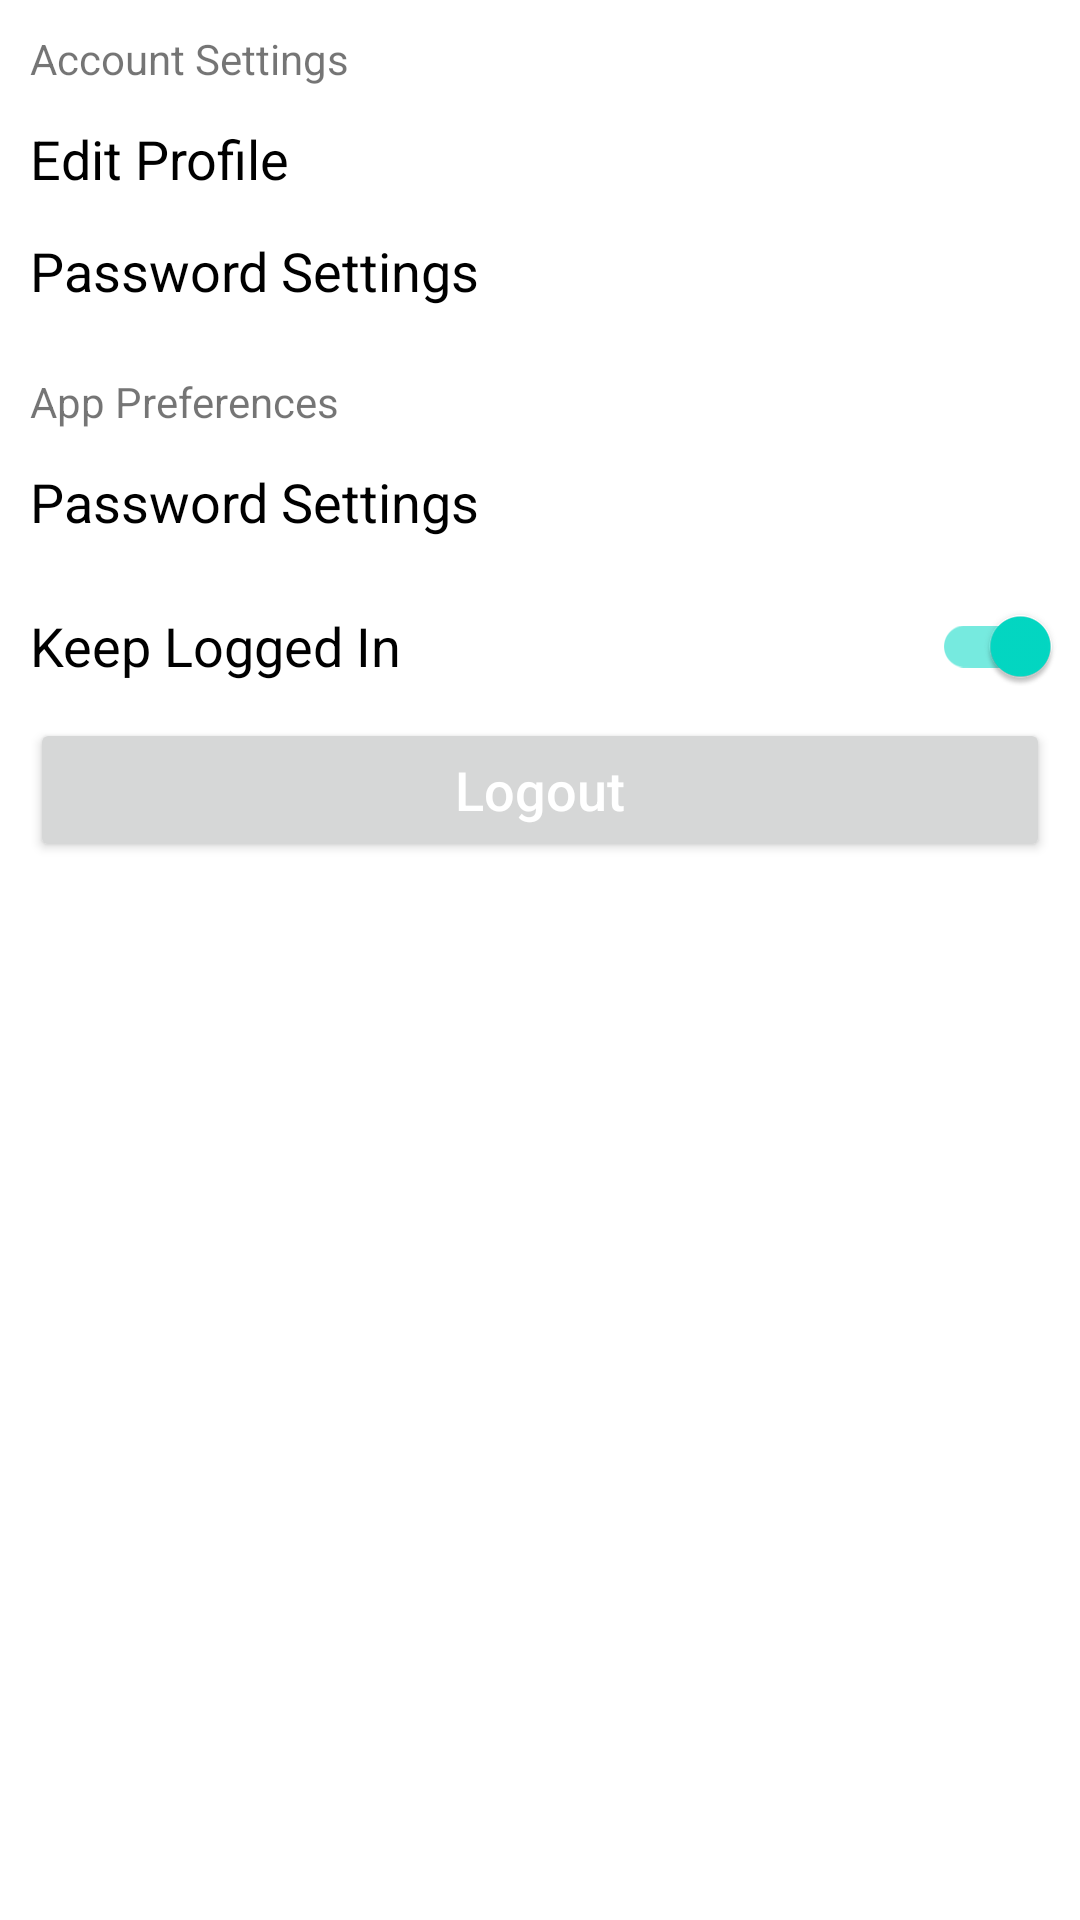

This screen was rendered from an Android layout file. Write that file and the resources it references.
<!-- AndroidManifest.xml: application theme Theme.KSP -->
<!-- res/layout/fragment_settings.xml -->
<?xml version="1.0" encoding="utf-8"?>
<layout
    xmlns:android="http://schemas.android.com/apk/res/android"
    xmlns:tools="http://schemas.android.com/tools"
    xmlns:app="http://schemas.android.com/apk/res-auto"
    tools:context=".presentation.ui.SettingsFragment">

    <data>
        <variable
            name="settingsFragment"
            type="com.example.ksp.presentation.ui.SettingsFragment" />
    </data>

    <androidx.constraintlayout.widget.ConstraintLayout
        android:layout_width="match_parent"
        android:layout_height="match_parent">

        <TextView
            android:id="@+id/account_settings_label"
            android:layout_width="wrap_content"
            android:layout_height="wrap_content"
            android:text="@string/account_settings"
            android:layout_margin="@dimen/setting_margin"
            app:layout_constraintStart_toStartOf="parent"
            app:layout_constraintTop_toTopOf="parent"/>

        <Button
            android:id="@+id/edit_profile"
            android:layout_width="match_parent"
            android:layout_height="wrap_content"
            android:text="@string/edit_profile"
            style="@style/Widget.KedahSmartParking.Button.SettingsTextButton"
            app:layout_constraintStart_toStartOf="parent"
            app:layout_constraintTop_toBottomOf="@id/account_settings_label"
            app:layout_constraintVertical_bias="0"/>

        <Button
            android:id="@+id/password_settings"
            android:layout_width="match_parent"
            android:layout_height="wrap_content"
            android:text="@string/password_setting"
            style="@style/Widget.KedahSmartParking.Button.SettingsTextButton"
            app:layout_constraintStart_toStartOf="parent"
            app:layout_constraintTop_toBottomOf="@id/edit_profile"
            app:layout_constraintVertical_bias="0"
            android:layout_marginTop="-11dp"/>

        <TextView
            android:id="@+id/app_pref_label"
            android:layout_width="wrap_content"
            android:layout_height="wrap_content"
            android:text="@string/app_pref"
            android:layout_margin="@dimen/setting_margin"
            app:layout_constraintStart_toStartOf="parent"
            app:layout_constraintTop_toBottomOf="@id/password_settings"/>

        <Button
            android:id="@+id/language_settings"
            android:layout_width="match_parent"
            android:layout_height="wrap_content"
            android:text="@string/password_setting"
            style="@style/Widget.KedahSmartParking.Button.SettingsTextButton"
            app:layout_constraintStart_toStartOf="parent"
            app:layout_constraintTop_toBottomOf="@id/app_pref_label"
            app:layout_constraintVertical_bias="0" />

        <com.google.android.material.switchmaterial.SwitchMaterial
            android:id="@+id/keep_logged_in"
            android:layout_width="match_parent"
            android:layout_height="wrap_content"
            android:text="@string/keep_logged_in"
            android:textSize="18dp"
            android:textColor="@color/black"
            android:padding="@dimen/setting_margin"
            android:checked="true"
            android:onCheckedChanged="@{()-> settingsFragment.checkUserLoggedIn()}"
            app:layout_constraintStart_toStartOf="parent"
            app:layout_constraintTop_toBottomOf="@id/language_settings"
            app:layout_constraintVertical_bias="0" />

        <Button
            android:id="@+id/logout_button"
            android:layout_width="match_parent"
            android:layout_height="wrap_content"
            android:text="@string/log_out"
            android:textStyle="normal"
            android:textColor="@color/white"
            android:textSize="18dp"
            android:textAllCaps="false"
            android:layout_marginStart="@dimen/setting_margin"
            android:layout_marginEnd="@dimen/setting_margin"
            android:padding="@dimen/setting_margin"
            android:onClick="@{() -> settingsFragment.logout()}"
            app:layout_constraintStart_toStartOf="parent"
            app:layout_constraintEnd_toEndOf="parent"
            app:layout_constraintTop_toBottomOf="@id/keep_logged_in"/>
    </androidx.constraintlayout.widget.ConstraintLayout>
</layout>
<!-- resources referenced by this layout -->
<resources>
  <color name="black">#FF000000</color>
  <color name="white">#FFFFFFFF</color>
  <dimen name="setting_margin">10dp</dimen>
  <string name="account_settings">Account Settings</string>
  <string name="app_pref">App Preferences</string>
  <string name="edit_profile">Edit Profile</string>
  <string name="keep_logged_in">Keep Logged In</string>
  <string name="log_out">Logout</string>
  <string name="password_setting">Password Settings</string>
  <style name="Widget.KedahSmartParking.Button.SettingsTextButton" parent="Widget.MaterialComponents.Button">
          <item name="android:textSize">18dp</item>
          <item name="android:textColor">@color/black</item>
          <item name="android:textAllCaps">false</item>
          <item name="android:textAlignment">textStart</item>
          <item name="android:letterSpacing">0</item>
          <item name="android:fontFamily">sans-serif</item>
          <item name="android:padding">@dimen/setting_margin</item>
          <item name="android:backgroundTint">@color/white</item>
      </style>
  <style name="Theme.KSP" parent="Theme.MaterialComponents.DayNight.DarkActionBar">
          
          <item name="colorPrimary">@color/purple_500</item>
          <item name="colorPrimaryVariant">@color/purple_700</item>
          <item name="colorOnPrimary">@color/white</item>
          
          <item name="colorSecondary">@color/teal_200</item>
          <item name="colorSecondaryVariant">@color/teal_700</item>
          <item name="colorOnSecondary">@color/black</item>
          
          <item name="android:statusBarColor" tools:targetApi="21">?attr/colorPrimaryVariant</item>
          
          <item name="borderlessButtonStyle">@style/Widget.KedahSmartParking.Button.TextButton</item>
      </style>
  <color name="purple_500">#FF6200EE</color>
  <color name="purple_700">#FF3700B3</color>
  <color name="teal_200">#FF03DAC5</color>
  <color name="teal_700">#FF018786</color>
  <style name="Widget.KedahSmartParking.Button.TextButton" parent="Widget.MaterialComponents.Button.TextButton">
          <item name="android:textColor">@color/BLUE_800</item>
          <item name="strokeWidth">0dp</item>
      </style>
  <color name="BLUE_800">#026670</color>
</resources>
